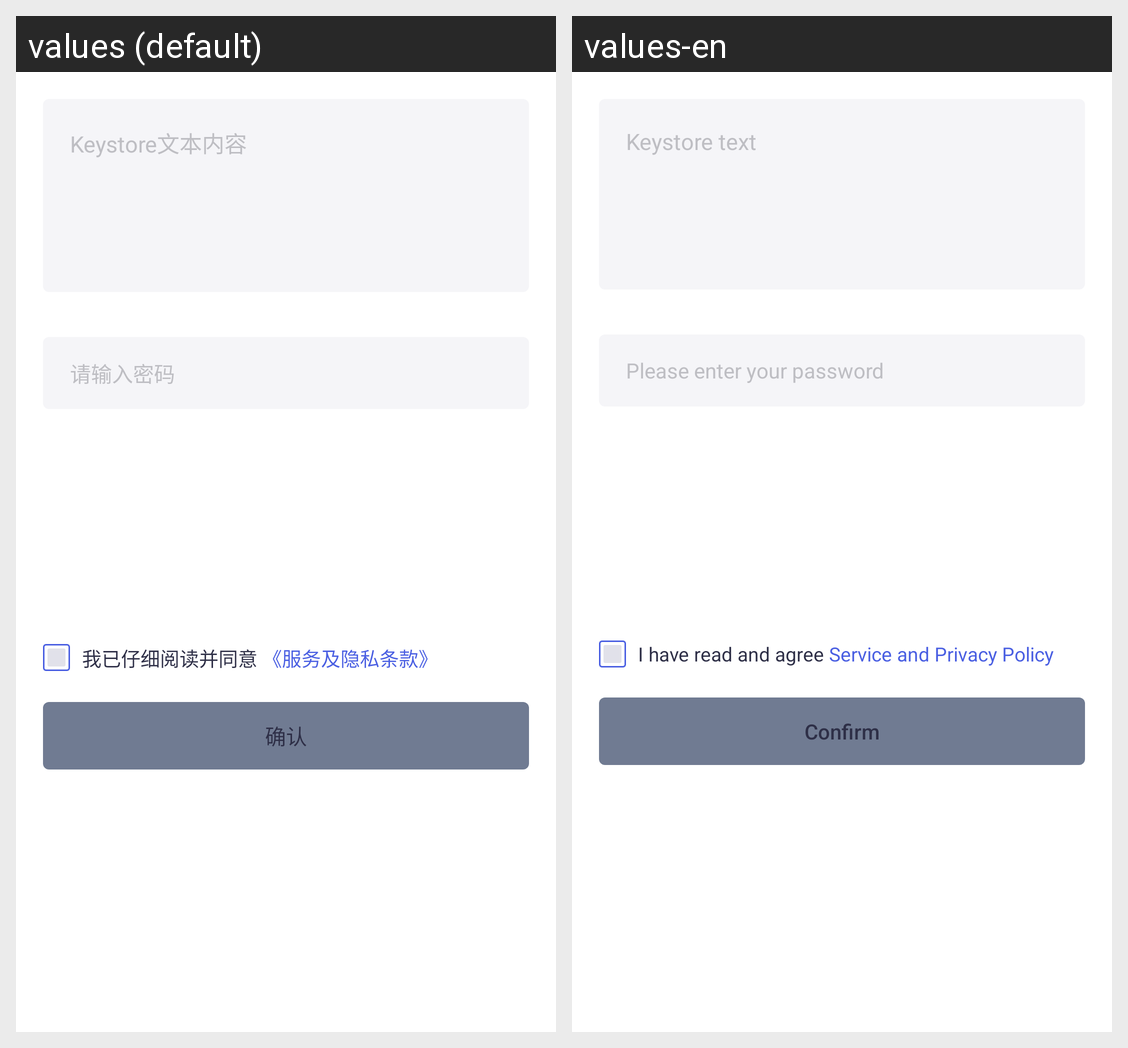

The Android screen above is rendered under two locales of the same app. Produce the string resources it draws, with the default and per-locale values.
Android screen res/layout/fragment_import_keystore.xml rendered under 2 locales, left to right: values (default), values-en. Device: Nexus 5 (rendered at 1080×1920; each locale shown at half size, 540×960, under a caption strip naming it); theme AppTheme.NoActionBar.
Strings drawn on this screen, with the default value and each locale's value (text and hints the layout hard-codes, and strings that could not be matched under every locale, appear in the picture but are not listed):

import_wallet_item_keystore_input_hint
  values: Keystore文本内容
  values-en: Keystore text

import_wallet_item_zhujici_psd_hint_two
  values: 请输入密码
  values-en: Please enter your password

create_wallet_txt_left
  values: 我已仔细阅读并同意
  values-en: I have read and agree

create_wallet_txt_right
  values:  《服务及隐私条款》
  values-en:  Service and Privacy Policy

dailog_psd_btn_ok
  values: 确认
  values-en: Confirm
